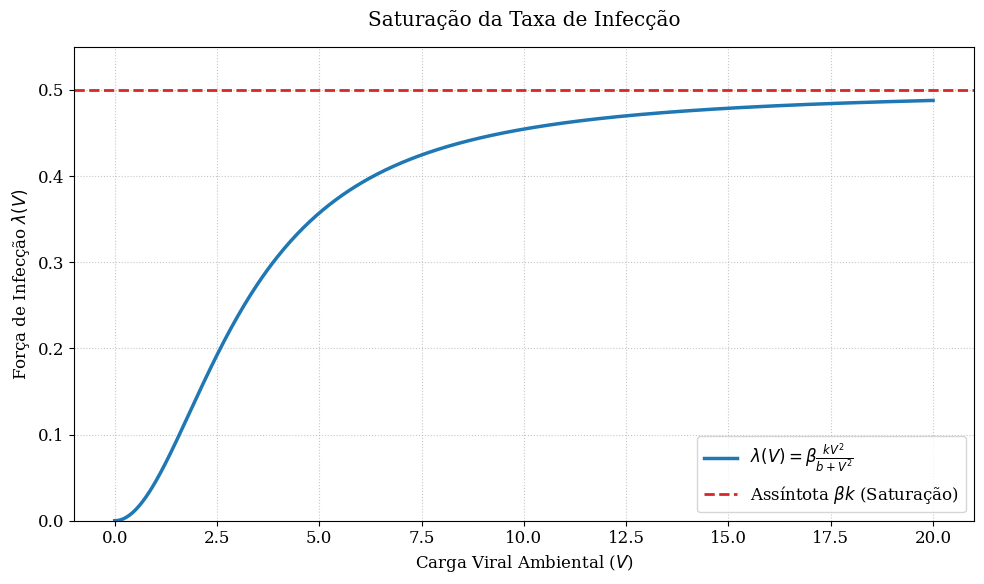
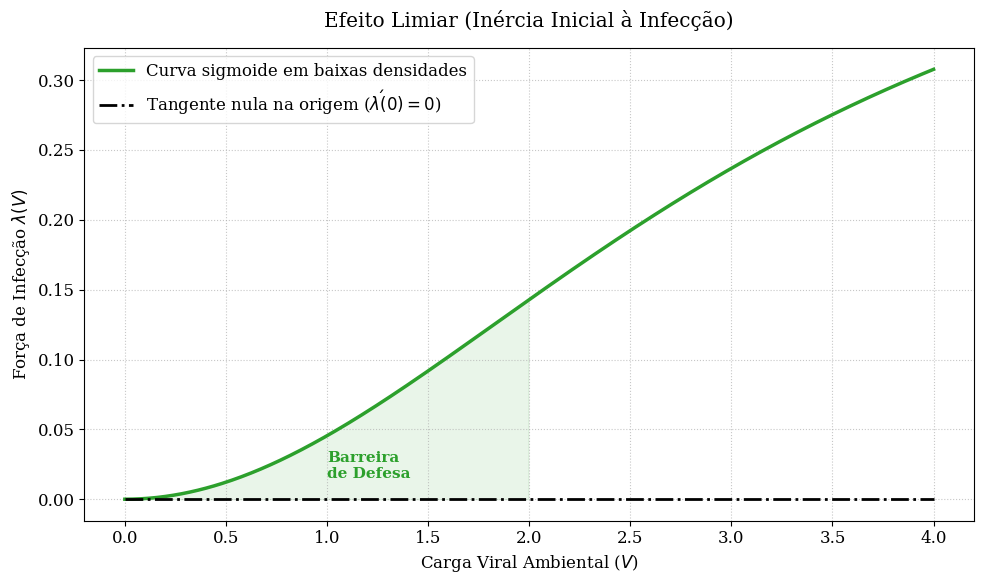
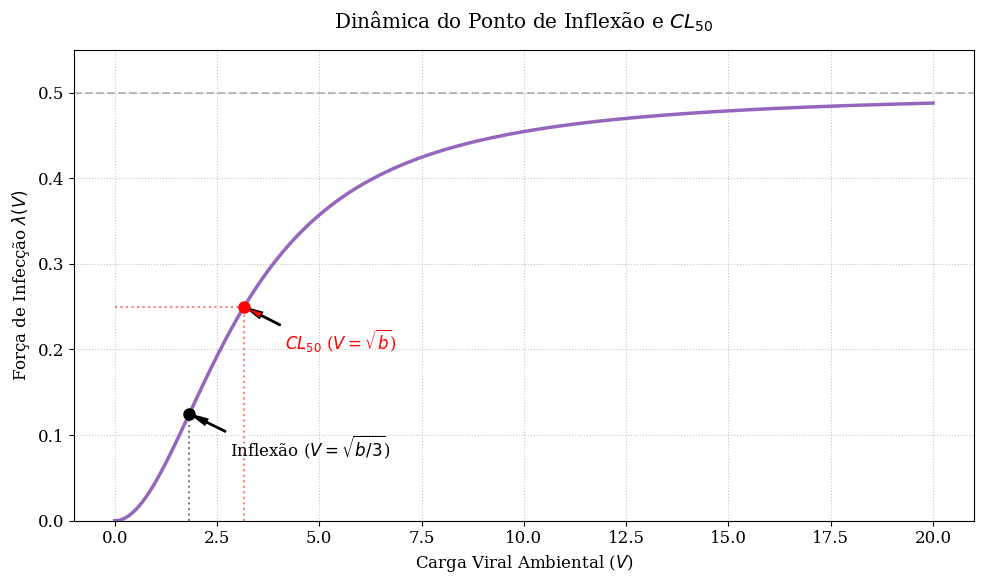

Here is the Python script that generated these plots, in order:
import numpy as np
import matplotlib.pyplot as plt

# --- Parâmetros Biológicos ---
beta = 0.5  # Transmissibilidade
k = 1.0     # Taxa máxima de ingestão
b = 10.0    # Constante de semi-saturação
beta_k = beta * k

# --- Definição da Função de Holling Tipo III ---
def lambda_V(V):
    return beta * k * (V**2) / (b + V**2)

# --- Configurações de estilo ---
plt.rcParams.update({'font.size': 12, 'font.family': 'serif'})

# ==============================================================================
# Figura 1: Análise Assintótica e Convergência (Saturação)
# ==============================================================================
V = np.linspace(0, 20, 500)
L = lambda_V(V)

fig1, ax1 = plt.subplots(figsize=(10, 6))
ax1.plot(V, L, label=r'$\lambda(V) = \beta \frac{k V^2}{b + V^2}$', color='#1f77b4', linewidth=2.5)
ax1.axhline(y=beta_k, color='#d62728', linestyle='--', linewidth=2, label=r'Assíntota $\beta k$ (Saturação)')

ax1.set_title('Saturação da Taxa de Infecção', pad=15)
ax1.set_xlabel('Carga Viral Ambiental ($V$)')
ax1.set_ylabel(r'Força de Infecção $\lambda(V)$')
ax1.legend(loc='lower right')
ax1.grid(True, linestyle=':', alpha=0.7)
ax1.set_ylim(0, beta_k * 1.1)

plt.tight_layout()
fig1.savefig('figura_saturacao.png', dpi=300) # Salva em alta resolução para o LaTeX

# ==============================================================================
# Figura 2: Comportamento em Baixas Densidades e Efeito Limiar
# ==============================================================================
V_low = np.linspace(0, 4, 500)
L_low = lambda_V(V_low)

fig2, ax2 = plt.subplots(figsize=(10, 6))
ax2.plot(V_low, L_low, label=r'Curva sigmoide em baixas densidades', color='#2ca02c', linewidth=2.5)

# Desenhando a tangente na origem
tangente = np.zeros_like(V_low)
ax2.plot(V_low, tangente, color='black', linestyle='-.', linewidth=2, label=r'Tangente nula na origem ($\lambda\'(0)=0$)')

ax2.set_title('Efeito Limiar (Inércia Inicial à Infecção)', pad=15)
ax2.set_xlabel('Carga Viral Ambiental ($V$)')
ax2.set_ylabel(r'Força de Infecção $\lambda(V)$')
ax2.legend(loc='upper left')
ax2.grid(True, linestyle=':', alpha=0.7)

# Destacando a área de baixa infectividade
ax2.fill_between(V_low, L_low, 0, where=(V_low < 2), color='#2ca02c', alpha=0.1)
ax2.text(1.0, 0.015, 'Barreira\nde Defesa', color='#2ca02c', fontsize=11, fontweight='bold')

plt.tight_layout()
fig2.savefig('figura_limiar.png', dpi=300)

# ==============================================================================
# Figura 3: Ponto de Inflexão e Relação com a CL50
# ==============================================================================
V_inflection = np.sqrt(b / 3)
V_cl50 = np.sqrt(b)

fig3, ax3 = plt.subplots(figsize=(10, 6))
ax3.plot(V, L, label=r'$\lambda(V)$', color='#9467bd', linewidth=2.5)

# Marcando o Ponto de Inflexão
L_inflection = lambda_V(V_inflection)
ax3.plot(V_inflection, L_inflection, 'ko', markersize=8, zorder=5)
ax3.annotate(r'Inflexão ($V = \sqrt{b/3}$)', xy=(V_inflection, L_inflection), xytext=(V_inflection+1, L_inflection - 0.05),
             arrowprops=dict(facecolor='black', shrink=0.05, width=1, headwidth=5))
ax3.vlines(V_inflection, 0, L_inflection, colors='k', linestyles=':', alpha=0.5)

# Marcando a CL50
L_cl50 = lambda_V(V_cl50)
ax3.plot(V_cl50, L_cl50, 'ro', markersize=8, zorder=5)
ax3.annotate(r'$CL_{50}$ ($V = \sqrt{b}$)', xy=(V_cl50, L_cl50), xytext=(V_cl50 + 1, L_cl50 - 0.05),
             arrowprops=dict(facecolor='red', shrink=0.05, width=1, headwidth=5), color='red')
ax3.vlines(V_cl50, 0, L_cl50, colors='red', linestyles=':', alpha=0.5)
ax3.hlines(L_cl50, 0, V_cl50, colors='red', linestyles=':', alpha=0.5)

ax3.axhline(y=beta_k, color='gray', linestyle='--', alpha=0.5)

ax3.set_title(r'Dinâmica do Ponto de Inflexão e $CL_{50}$', pad=15)
ax3.set_xlabel('Carga Viral Ambiental ($V$)')
ax3.set_ylabel(r'Força de Infecção $\lambda(V)$')
ax3.grid(True, linestyle=':', alpha=0.7)
ax3.set_ylim(0, beta_k * 1.1)

plt.tight_layout()
fig3.savefig('figura_inflexao_cl50.png', dpi=300)

plt.show()
